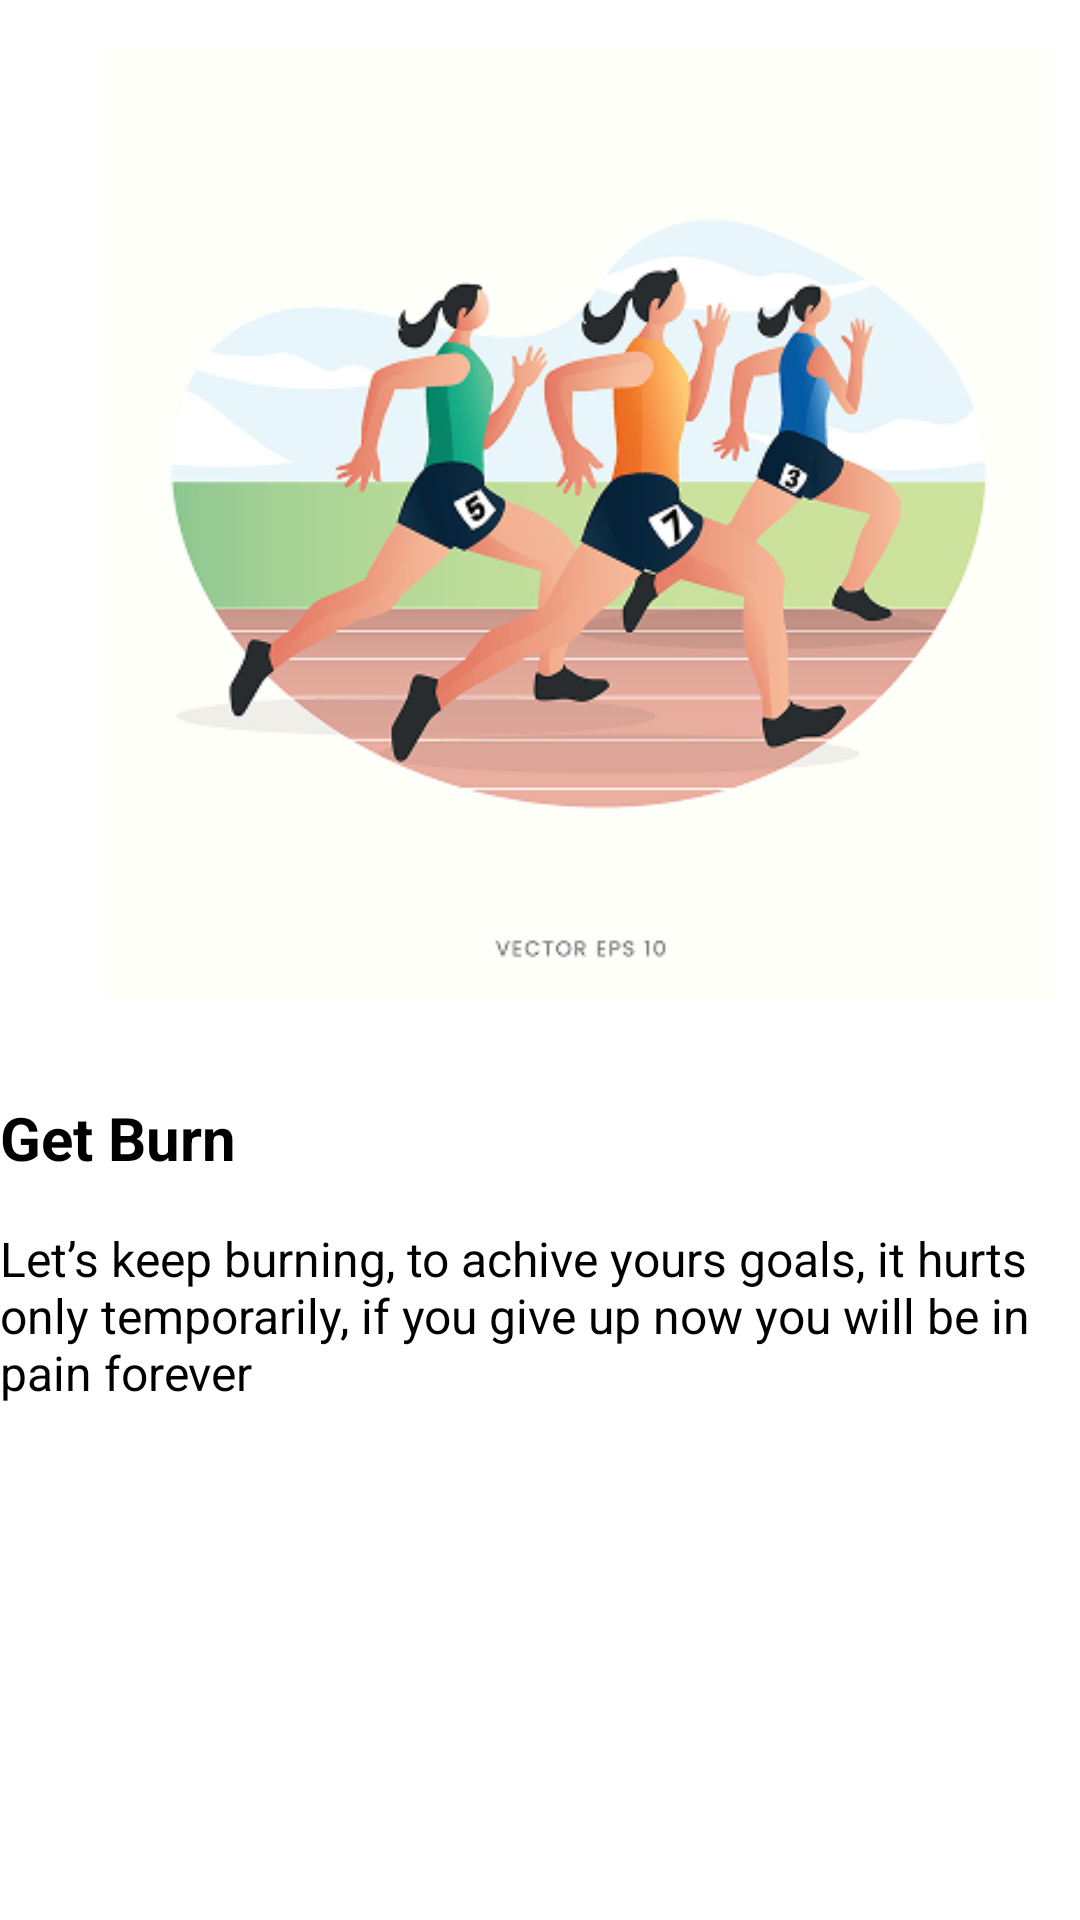

Write the Android layout XML for this screen, with the resource values it uses.
<!-- AndroidManifest.xml: application theme Theme.HabitApplication -->
<!-- res/layout/activity_onboarding2.xml -->
<?xml version="1.0" encoding="utf-8"?>
<LinearLayout xmlns:android="http://schemas.android.com/apk/res/android"
    xmlns:app="http://schemas.android.com/apk/res-auto"
    xmlns:tools="http://schemas.android.com/tools"
    android:id="@+id/main"
    android:layout_width="match_parent"
    android:layout_height="match_parent"
    android:orientation="vertical"
    android:layout_margin="25dp"
    tools:context=".ui.onboarding.Onboarding2Activity">

    <ImageView
        android:id="@+id/onboardingPhoto1"
        android:layout_width="387dp"
        android:layout_height="242dp"
        android:layout_marginTop="16dp"
        android:layout_marginBottom="16dp"
        android:layout_weight="1"
        android:contentDescription="Onboarding Image 1"
        android:scaleType="fitCenter"
        android:src="@drawable/running" />

    <TextView
        android:id="@+id/onboardingTitle"
        android:layout_width="match_parent"
        android:layout_height="wrap_content"
        android:layout_marginBottom="16dp"
        android:layout_marginTop="16dp"
        android:gravity="left"
        android:text="Get Burn"
        android:textColor="@color/black"
        android:textSize="20sp"
        android:textStyle="bold" />

    <TextView
        android:id="@+id/onboardingText"
        android:layout_width="match_parent"
        android:layout_height="wrap_content"
        android:layout_marginBottom="48dp"

        android:text="Let’s keep burning, to achive yours goals, it hurts only temporarily, if you give up now you will be in pain forever"
        android:textColor="@color/black"
        android:textSize="16sp" />

    <View
        android:layout_width="match_parent"
        android:layout_height="0dp"
        android:layout_weight="1" />

    <FrameLayout
        android:layout_width="wrap_content"
        android:layout_height="wrap_content"
        android:layout_gravity="bottom|end">

        <com.google.android.material.button.MaterialButton
            android:id="@+id/next_btn"
            android:layout_width="wrap_content"
            android:layout_height="wrap_content"
            android:backgroundTint="@color/white"
            app:icon="@drawable/next_button"
            app:iconTint="@color/white"
            android:stateListAnimator="@null"
            app:iconTintMode="multiply" />

    </FrameLayout>

</LinearLayout>
<!-- resources referenced by this layout -->
<resources>
  <color name="black">#FF000000</color>
  <color name="white">#FFFFFFFF</color>
  <!-- drawable running: png bitmap (drawable, 68899 bytes) -->
  <style name="Theme.HabitApplication" parent="Theme.MaterialComponents.DayNight.NoActionBar">
          
          <item name="colorPrimary">@color/main_pink</item>
          <item name="colorPrimaryVariant">@color/purple_700</item>
          <item name="colorOnPrimary">@color/white</item>
          
          <item name="colorSecondary">@color/teal_200</item>
          <item name="colorSecondaryVariant">@color/teal_700</item>
          <item name="colorOnSecondary">@color/black</item>
          
          <item name="android:statusBarColor">?attr/colorPrimaryVariant</item>
      </style>
  <color name="main_pink">#FFB9B9</color>
  <color name="purple_700">#FF3700B3</color>
  <color name="teal_200">#FF03DAC5</color>
  <color name="teal_700">#FF018786</color>
</resources>
